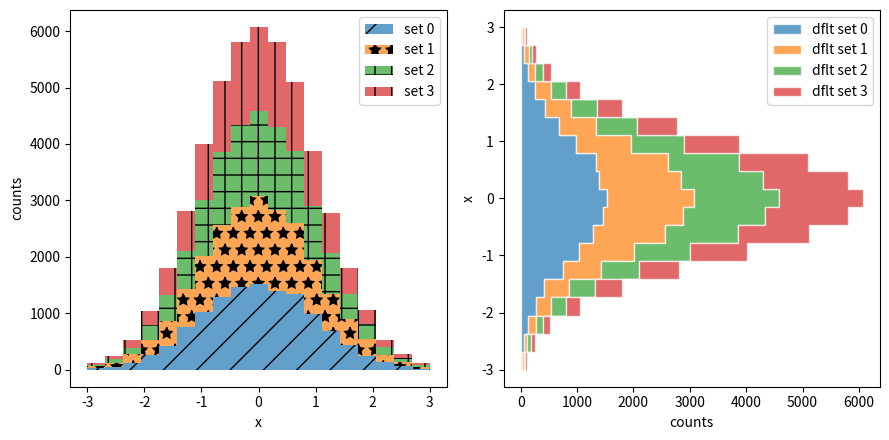
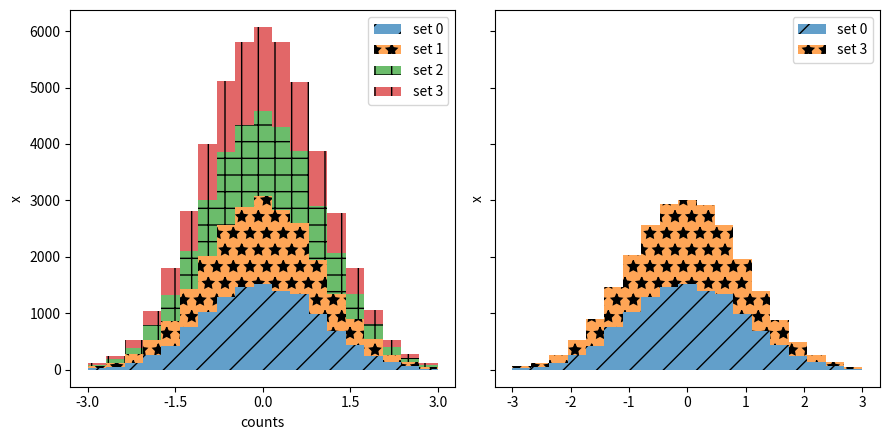

Recreate these plots in Python, in order.
%matplotlib inline

import itertools
from functools import partial

import numpy as np
import matplotlib.pyplot as plt
import matplotlib.ticker as mticker
from cycler import cycler


def filled_hist(ax, edges, values, bottoms=None, orientation='v',
                **kwargs):
    """
    Draw a histogram as a stepped patch.

    Parameters
    ----------
    ax : Axes
        The axes to plot to

    edges : array
        A length n+1 array giving the left edges of each bin and the
        right edge of the last bin.

    values : array
        A length n array of bin counts or values

    bottoms : float or array, optional
        A length n array of the bottom of the bars.  If None, zero is used.

    orientation : {'v', 'h'}
       Orientation of the histogram.  'v' (default) has
       the bars increasing in the positive y-direction.

    **kwargs
        Extra keyword arguments are passed through to `.fill_between`.

    Returns
    -------
    ret : PolyCollection
        Artist added to the Axes
    """
    print(orientation)
    if orientation not in 'hv':
        raise ValueError("orientation must be in {{'h', 'v'}} "
                         "not {o}".format(o=orientation))

    kwargs.setdefault('step', 'post')
    kwargs.setdefault('alpha', 0.7)
    edges = np.asarray(edges)
    values = np.asarray(values)
    if len(edges) - 1 != len(values):
        raise ValueError('Must provide one more bin edge than value not: '
                         'len(edges): {lb} len(values): {lv}'.format(
                             lb=len(edges), lv=len(values)))

    if bottoms is None:
        bottoms = 0
    bottoms = np.broadcast_to(bottoms, values.shape)

    values = np.append(values, values[-1])
    bottoms = np.append(bottoms, bottoms[-1])
    if orientation == 'h':
        return ax.fill_betweenx(edges, values, bottoms,
                                **kwargs)
    elif orientation == 'v':
        return ax.fill_between(edges, values, bottoms,
                               **kwargs)
    else:
        raise AssertionError("you should never be here")


def stack_hist(ax, stacked_data, sty_cycle, bottoms=None,
               hist_func=None, labels=None,
               plot_func=None, plot_kwargs=None):
    """
    Parameters
    ----------
    ax : axes.Axes
        The axes to add artists too

    stacked_data : array or Mapping
        A (M, N) shaped array.  The first dimension will be iterated over to
        compute histograms row-wise

    sty_cycle : Cycler or operable of dict
        Style to apply to each set

    bottoms : array, default: 0
        The initial positions of the bottoms.

    hist_func : callable, optional
        Must have signature `bin_vals, bin_edges = f(data)`.
        `bin_edges` expected to be one longer than `bin_vals`

    labels : list of str, optional
        The label for each set.

        If not given and stacked data is an array defaults to 'default set {n}'

        If *stacked_data* is a mapping, and *labels* is None, default to the
        keys.

        If *stacked_data* is a mapping and *labels* is given then only the
        columns listed will be plotted.

    plot_func : callable, optional
        Function to call to draw the histogram must have signature:

          ret = plot_func(ax, edges, top, bottoms=bottoms,
                          label=label, **kwargs)

    plot_kwargs : dict, optional
        Any extra keyword arguments to pass through to the plotting function.
        This will be the same for all calls to the plotting function and will
        override the values in *sty_cycle*.

    Returns
    -------
    arts : dict
        Dictionary of artists keyed on their labels
    """
    # deal with default binning function
    if hist_func is None:
        hist_func = np.histogram

    # deal with default plotting function
    if plot_func is None:
        plot_func = filled_hist

    # deal with default
    if plot_kwargs is None:
        plot_kwargs = {}
    print(plot_kwargs)
    try:
        l_keys = stacked_data.keys()
        label_data = True
        if labels is None:
            labels = l_keys

    except AttributeError:
        label_data = False
        if labels is None:
            labels = itertools.repeat(None)

    if label_data:
        loop_iter = enumerate((stacked_data[lab], lab, s)
                              for lab, s in zip(labels, sty_cycle))
    else:
        loop_iter = enumerate(zip(stacked_data, labels, sty_cycle))

    arts = {}
    for j, (data, label, sty) in loop_iter:
        if label is None:
            label = 'dflt set {n}'.format(n=j)
        label = sty.pop('label', label)
        vals, edges = hist_func(data)
        if bottoms is None:
            bottoms = np.zeros_like(vals)
        top = bottoms + vals
        print(sty)
        sty.update(plot_kwargs)
        print(sty)
        ret = plot_func(ax, edges, top, bottoms=bottoms,
                        label=label, **sty)
        bottoms = top
        arts[label] = ret
    ax.legend(fontsize=10)
    return arts


# set up histogram function to fixed bins
edges = np.linspace(-3, 3, 20, endpoint=True)
hist_func = partial(np.histogram, bins=edges)

# set up style cycles
color_cycle = cycler(facecolor=plt.rcParams['axes.prop_cycle'][:4])
label_cycle = cycler(label=['set {n}'.format(n=n) for n in range(4)])
hatch_cycle = cycler(hatch=['/', '*', '+', '|'])

# Fixing random state for reproducibility
np.random.seed(19680801)

stack_data = np.random.randn(4, 12250)
dict_data = dict(zip((c['label'] for c in label_cycle), stack_data))

fig, (ax1, ax2) = plt.subplots(1, 2, figsize=(9, 4.5), tight_layout=True)
arts = stack_hist(ax1, stack_data, color_cycle + label_cycle + hatch_cycle,
                  hist_func=hist_func)

arts = stack_hist(ax2, stack_data, color_cycle,
                  hist_func=hist_func,
                  plot_kwargs=dict(edgecolor='w', orientation='h'))
ax1.set_ylabel('counts')
ax1.set_xlabel('x')
ax2.set_xlabel('counts')
ax2.set_ylabel('x')

fig, (ax1, ax2) = plt.subplots(1, 2, figsize=(9, 4.5),
                               tight_layout=True, sharey=True)

arts = stack_hist(ax1, dict_data, color_cycle + hatch_cycle,
                  hist_func=hist_func)

arts = stack_hist(ax2, dict_data, color_cycle + hatch_cycle,
                  hist_func=hist_func, labels=['set 0', 'set 3'])
ax1.xaxis.set_major_locator(mticker.MaxNLocator(5))
ax1.set_xlabel('counts')
ax1.set_ylabel('x')
ax2.set_ylabel('x')

plt.show()